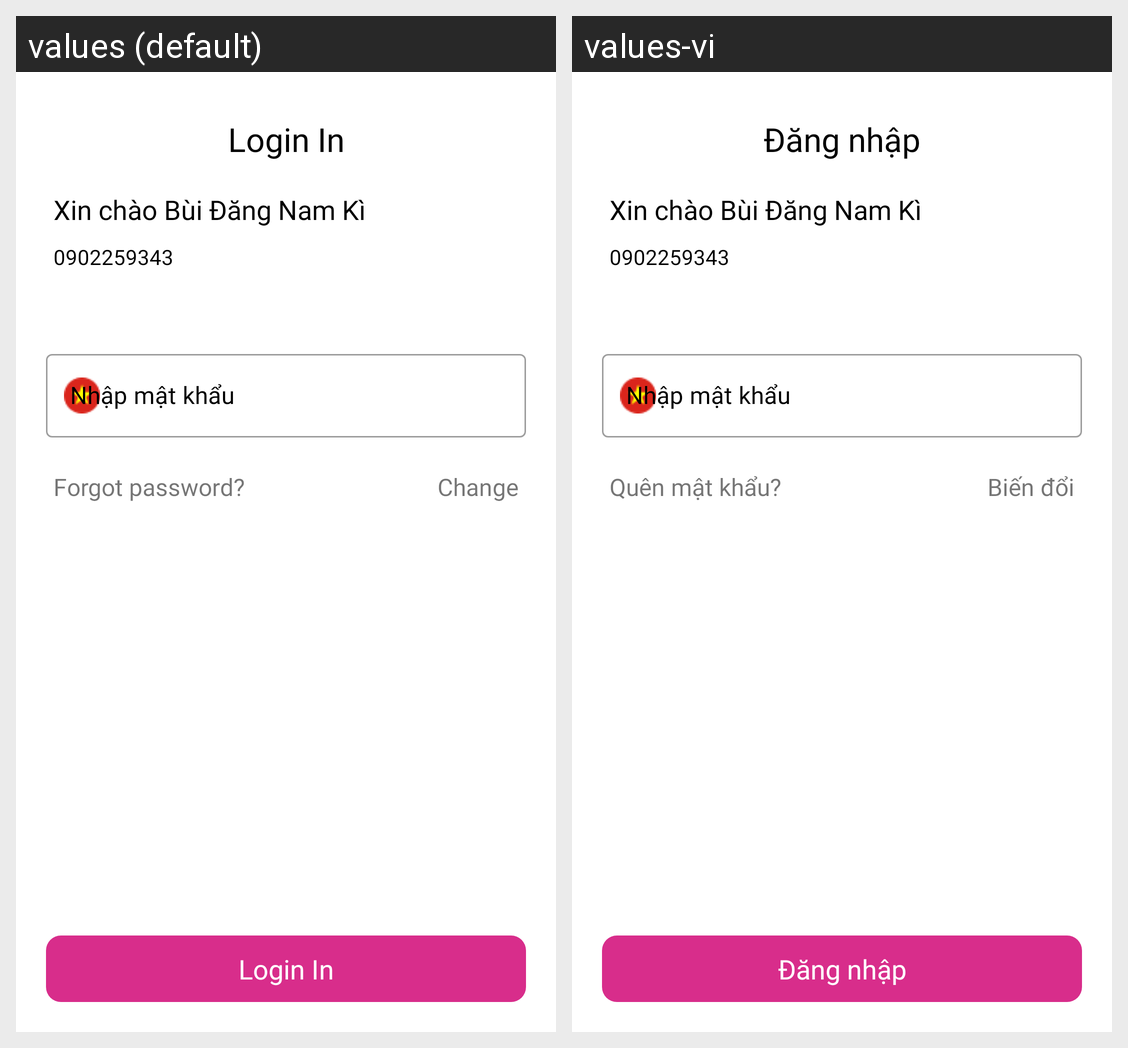

For this localized Android screen grid, give each drawn string resource with its value in every locale shown.
Android screen res/layout/activity_enter_password.xml rendered under 2 locales, left to right: values (default), values-vi. Device: Nexus 5 (rendered at 1080×1920; each locale shown at half size, 540×960, under a caption strip naming it); theme Theme.Momo.
Strings drawn on this screen, with the default value and each locale's value (text and hints the layout hard-codes, and strings that could not be matched under every locale, appear in the picture but are not listed):

login_in_
  values: Login In
  values-vi: Đăng nhập

forgot_pass
  values: Forgot password?
  values-vi: Quên mật khẩu?

change_number
  values: Change
  values-vi: Biến đổi

login_in
  values: Login In
  values-vi: Đăng nhập
